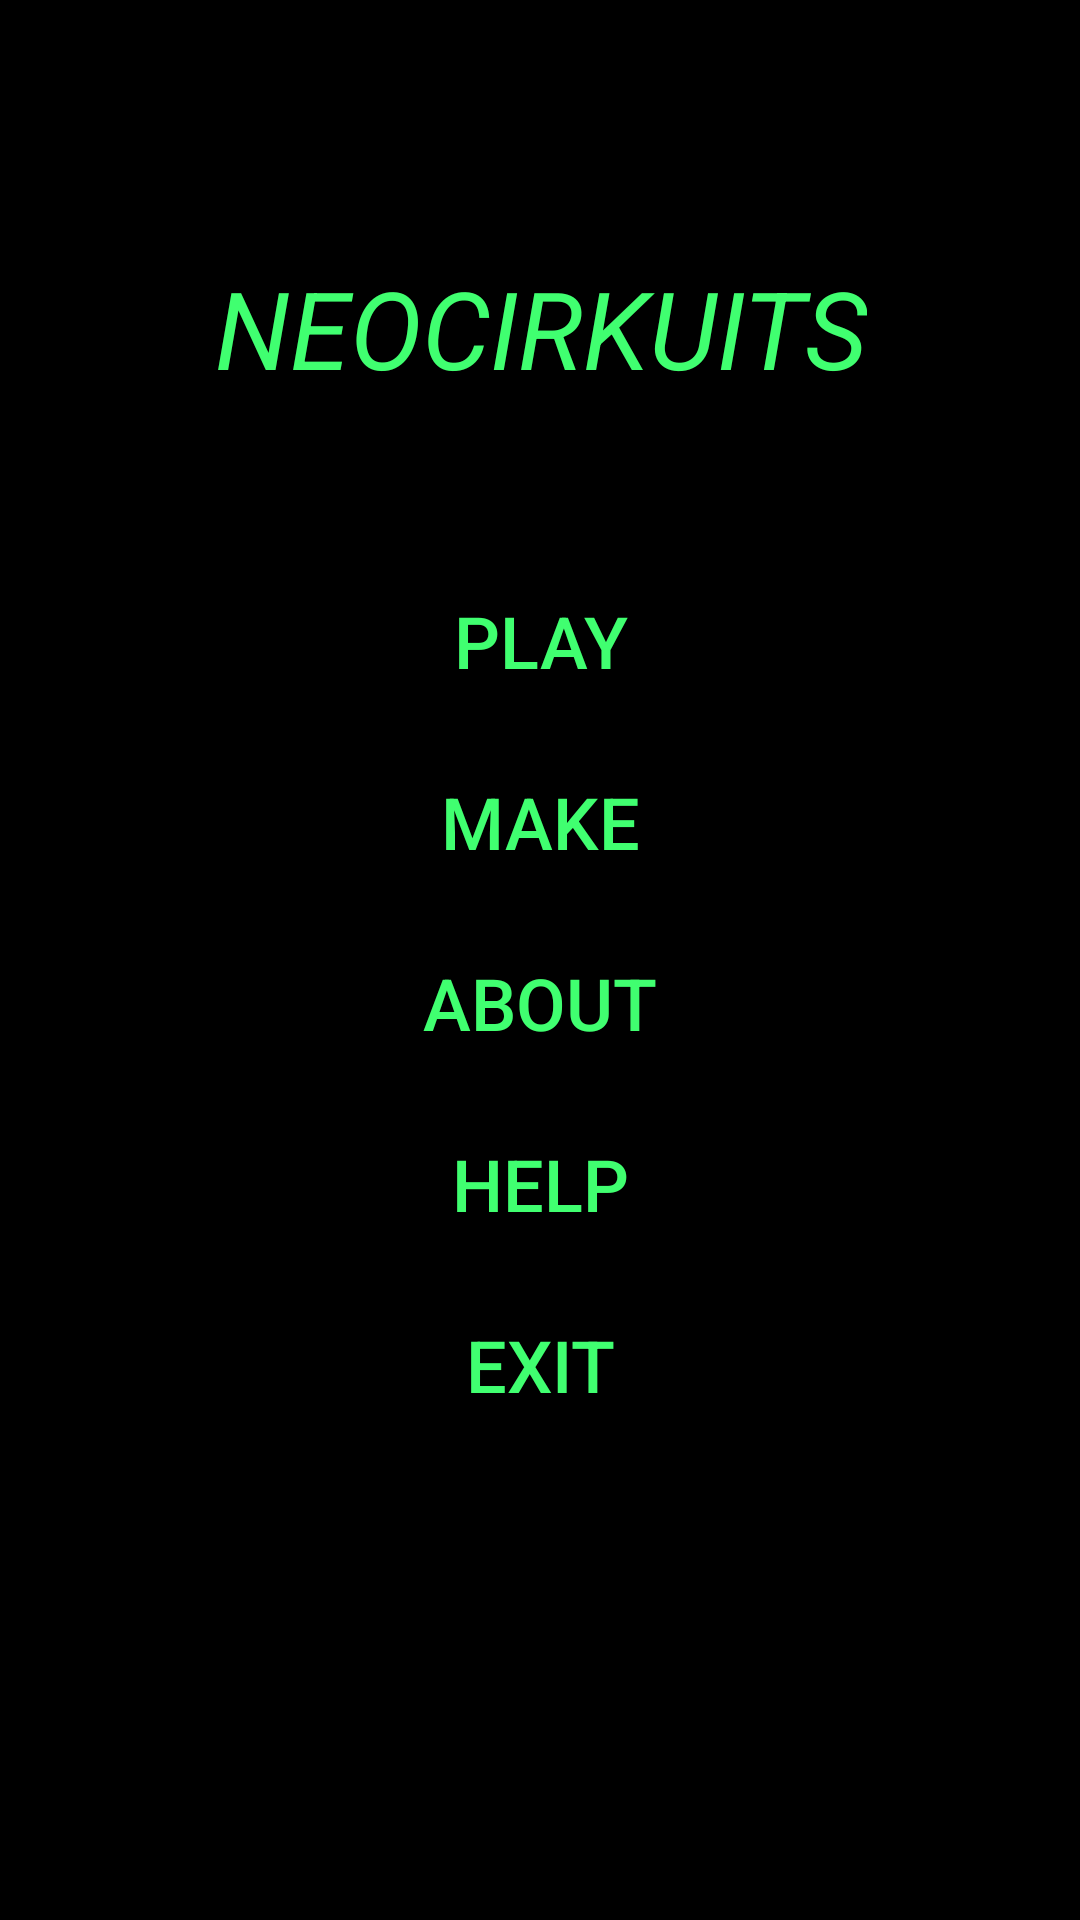

Produce the Android XML layout that renders to this screen, including the resource entries it uses.
<!-- AndroidManifest.xml: application theme Neon -->
<!-- res/layout/activity_main.xml -->
<?xml version="1.0" encoding="utf-8"?>
<RelativeLayout
    xmlns:android="http://schemas.android.com/apk/res/android"
    xmlns:app="http://schemas.android.com/apk/res-auto"
    xmlns:tools="http://schemas.android.com/tools"
    android:id="@+id/activity_main"
    android:layout_width="match_parent"
    android:layout_height="match_parent"
    android:paddingLeft="@dimen/activity_horizontal_margin"
    android:paddingRight="@dimen/activity_horizontal_margin"
    android:paddingTop="@dimen/activity_vertical_margin"
    android:paddingBottom="@dimen/activity_vertical_margin"
    tools:context="com.circuitstudio2016.circuits.MainActivity">


    <android.support.constraint.ConstraintLayout
        android:layout_width="match_parent"
        android:layout_height="match_parent">

        <TextView
            android:id="@+id/textView3"
            android:layout_width="wrap_content"
            android:layout_height="wrap_content"
            android:layout_marginTop="85dp"
            android:text="@string/app_name"
            android:textAllCaps="true"
            android:textAppearance="@style/TextAppearance.AppCompat.Large"
            android:textSize="36sp"
            android:textStyle="italic"
            app:layout_constraintLeft_toLeftOf="parent"
            app:layout_constraintRight_toRightOf="parent"
            app:layout_constraintTop_toTopOf="parent"
            app:layout_constraintHorizontal_bias="0.503" />

        <Button
            android:id="@+id/button2"
            style="@style/Widget.AppCompat.Button.Borderless"
            android:layout_width="wrap_content"
            android:layout_height="wrap_content"
            android:layout_marginTop="54dp"
            android:onClick="play"
            android:text="@string/play"
            android:textSize="24sp"
            app:layout_constraintLeft_toLeftOf="parent"
            app:layout_constraintRight_toRightOf="parent"
            app:layout_constraintTop_toBottomOf="@+id/textView3" />

        <Button
            android:id="@+id/button3"
            style="@style/Widget.AppCompat.Button.Borderless"
            android:layout_width="wrap_content"
            android:layout_height="wrap_content"
            android:layout_marginTop="8dp"
            android:onClick="make"
            android:text="@string/make"
            android:textSize="24sp"
            app:layout_constraintHorizontal_bias="0.5"
            app:layout_constraintLeft_toLeftOf="parent"
            app:layout_constraintRight_toRightOf="parent"
            app:layout_constraintTop_toBottomOf="@+id/button2" />

        <Button
            android:id="@+id/button4"
            style="@style/Widget.AppCompat.Button.Borderless"
            android:layout_width="wrap_content"
            android:layout_height="wrap_content"
            android:layout_marginTop="8dp"
            android:onClick="About"
            android:text="@string/about"
            android:textSize="24sp"
            app:layout_constraintLeft_toLeftOf="parent"
            app:layout_constraintRight_toRightOf="parent"
            app:layout_constraintTop_toBottomOf="@+id/button3" />

        <Button
            android:id="@+id/button5"
            style="@style/Widget.AppCompat.Button.Borderless"
            android:layout_width="wrap_content"
            android:layout_height="wrap_content"
            android:layout_marginTop="8dp"
            android:onClick="help"
            android:text="@string/help"
            android:textSize="24sp"
            app:layout_constraintLeft_toLeftOf="parent"
            app:layout_constraintRight_toRightOf="parent"
            app:layout_constraintTop_toBottomOf="@+id/button4" />

        <Button
            android:id="@+id/button21"
            style="@style/Widget.AppCompat.Button.Borderless"
            android:layout_width="wrap_content"
            android:layout_height="wrap_content"
            android:onClick="exit"
            android:text="@string/exit"
            android:textSize="24sp"
            app:layout_constraintLeft_toLeftOf="parent"
            app:layout_constraintRight_toRightOf="parent"
            android:layout_marginTop="8dp"
            app:layout_constraintTop_toBottomOf="@+id/button5" />

    </android.support.constraint.ConstraintLayout>
</RelativeLayout>
<!-- resources referenced by this layout -->
<resources>
  <string name="about">About</string>
  <string name="app_name">NeoCirkuits</string>
  <string name="exit">Exit</string>
  <string name="help">Help</string>
  <string name="make">Make</string>
  <string name="play">Play</string>
  <style name="Neon" parent="Theme.AppCompat.NoActionBar">
          <item name="colorPrimary">@android:color/black</item>
          <item name="colorPrimaryDark">@android:color/black</item>
          <item name="android:colorBackground">@android:color/black</item>
          <item name="android:textColorPrimary">@color/neon_green</item>
          <item name="colorAccent">@color/neon_green</item>
          <item name="android:textColorPrimaryInverse">@android:color/black</item>
          <item name="android:textColorSecondary">@color/neon_green</item>
          <item name="android:textColorSecondaryInverse">@android:color/black</item>
      </style>
  <color name="neon_green">#40ff70</color>
</resources>
